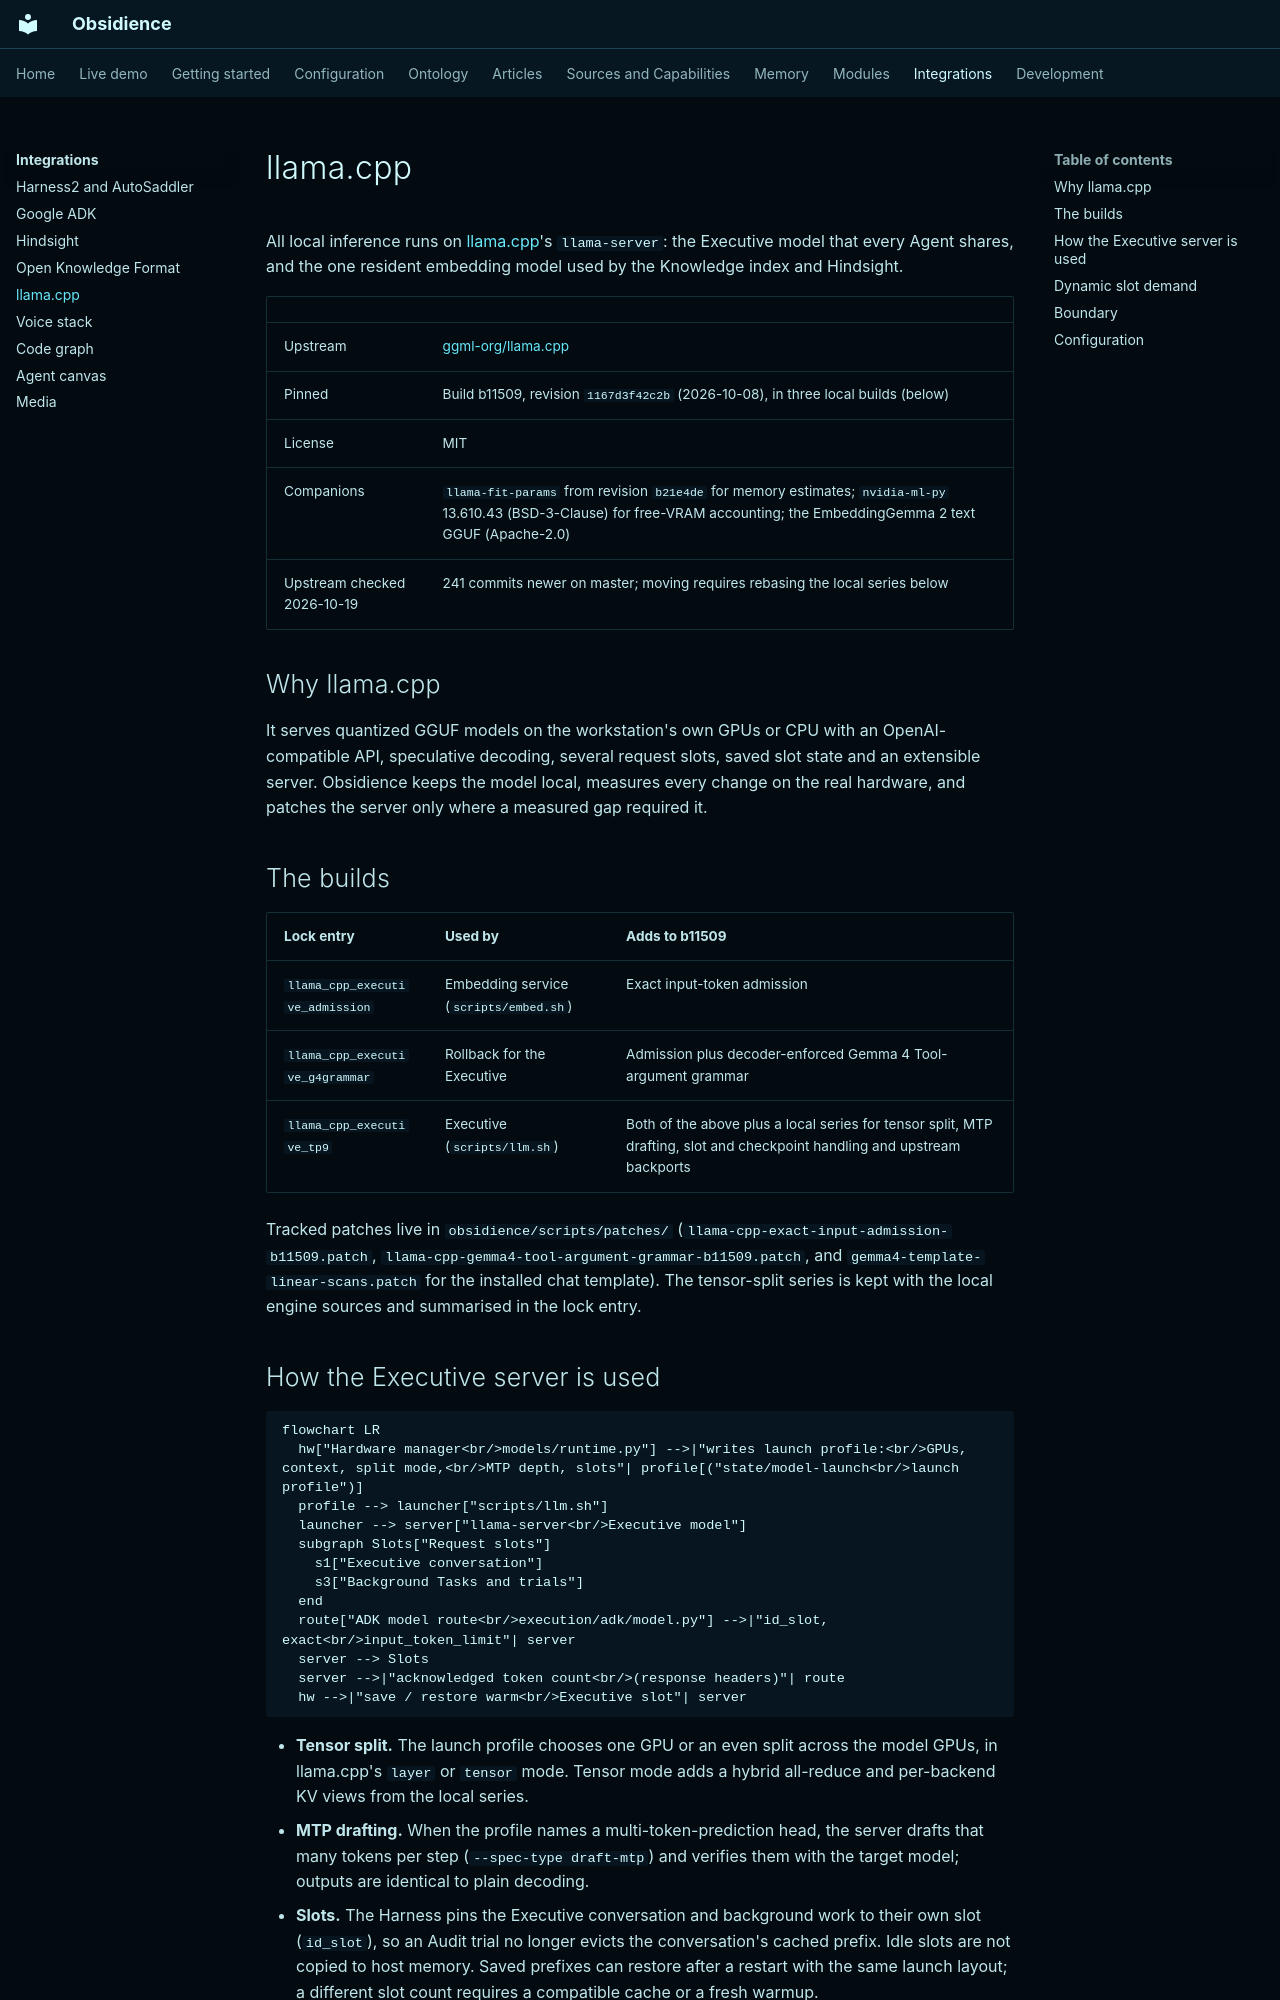

repository: Resource-Hacker/obsidience · page: integrations/llama-cpp/index.html · generator: mkdocs

# llama.cpp

All local inference runs on [llama.cpp](https://github.com/ggml-org/llama.cpp)'s
`llama-server`: the Executive model that every Agent shares, and the one
resident embedding model used by the Knowledge index and Hindsight.

| | |
| --- | --- |
| Upstream | [ggml-org/llama.cpp](https://github.com/ggml-org/llama.cpp) |
| Pinned | Build b11509, revision `1167d3f42c2b` (2026-10-08), in three local builds (below) |
| License | MIT |
| Companions | `llama-fit-params` from revision `b21e4de` for memory estimates; `nvidia-ml-py` 13.610.43 (BSD-3-Clause) for free-VRAM accounting; the EmbeddingGemma 2 text GGUF (Apache-2.0) |
| Upstream checked 2026-10-19 | 241 commits newer on master; moving requires rebasing the local series below |

## Why llama.cpp

It serves quantized GGUF models on the workstation's own GPUs or CPU with an
OpenAI-compatible API, speculative decoding, several request slots, saved slot
state and an extensible server. Obsidience keeps the model local, measures
every change on the real hardware, and patches the server only where a
measured gap required it.

## The builds

| Lock entry | Used by | Adds to b11509 |
| --- | --- | --- |
| `llama_cpp_executive_admission` | Embedding service (`scripts/embed.sh`) | Exact input-token admission |
| `llama_cpp_executive_g4grammar` | Rollback for the Executive | Admission plus decoder-enforced Gemma 4 Tool-argument grammar |
| `llama_cpp_executive_tp9` | Executive (`scripts/llm.sh`) | Both of the above plus a local series for tensor split, MTP drafting, slot and checkpoint handling and upstream backports |

Tracked patches live in `obsidience/scripts/patches/`
(`llama-cpp-exact-input-admission-b11509.patch`,
`llama-cpp-gemma4-tool-argument-grammar-b11509.patch`, and
`gemma4-template-linear-scans.patch` for the installed chat template). The
tensor-split series is kept with the local engine sources and summarised in
the lock entry.
